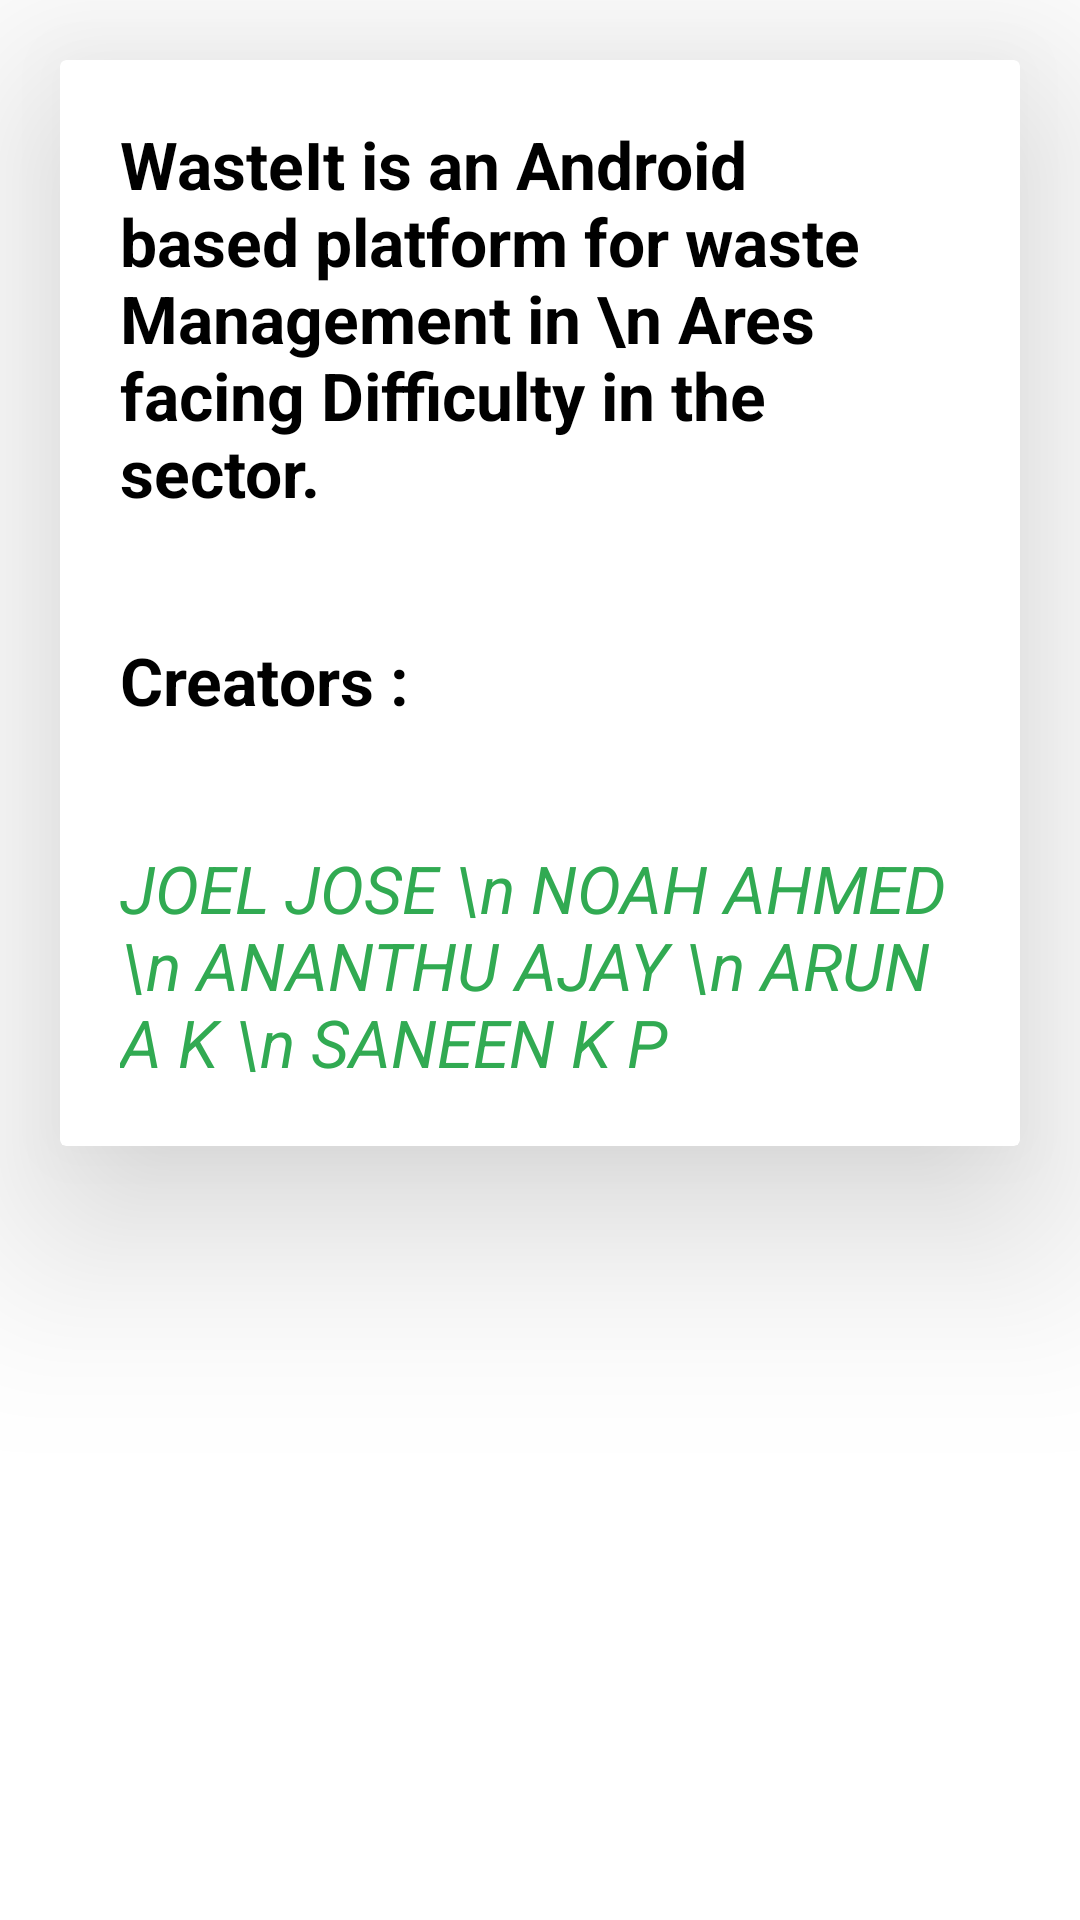

Layout XML and referenced resources for this Android screen:
<!-- AndroidManifest.xml: application theme Theme.WasteIT -->
<!-- res/layout/activity_about_us.xml -->
<?xml version="1.0" encoding="utf-8"?>
<LinearLayout xmlns:android="http://schemas.android.com/apk/res/android"
    xmlns:app="http://schemas.android.com/apk/res-auto"
    xmlns:tools="http://schemas.android.com/tools"
    android:layout_width="match_parent"
    android:layout_height="match_parent"
    android:orientation="vertical"
    tools:context=".AboutUs">

    <androidx.cardview.widget.CardView
        android:id="@+id/card_view"
        android:layout_width="match_parent"
        android:layout_height="wrap_content"
        app:cardCornerRadius="2dp"
        app:cardElevation="40dp"
        app:cardPreventCornerOverlap="false"
        android:layout_margin="20dp"
        app:contentPadding="0dp">

        <LinearLayout
            android:layout_width="wrap_content"
            android:layout_height="wrap_content"
            android:orientation="vertical"
            >

            <TextView
                android:layout_width="match_parent"
                android:layout_height="wrap_content"
                android:text="WasteIt is an Android based platform for waste Management in \n Ares facing Difficulty in the sector.  "
                android:textSize="22sp"
                android:textStyle="bold"
                android:textColor="@color/black"
                android:layout_margin="20dp"
                />

            <TextView
                android:layout_width="match_parent"
                android:layout_height="wrap_content"
                android:textSize="22sp"
                android:text="Creators : "
                android:textStyle="bold"
                android:textColor="@color/black"
                android:layout_margin="20dp"
                />

            <TextView
                android:layout_width="match_parent"
                android:layout_height="wrap_content"
                android:textSize="22sp"
                android:text="JOEL JOSE \n NOAH AHMED \n ANANTHU AJAY \n ARUN A K \n SANEEN K P"
                android:textStyle="italic"
                android:textColor="@color/apptheme"
                android:layout_margin="20dp"
                />

        </LinearLayout>


    </androidx.cardview.widget.CardView>



</LinearLayout>
<!-- resources referenced by this layout -->
<resources>
  <color name="apptheme">#31AA52</color>
  <color name="black">#FF000000</color>
  <style name="Theme.WasteIT" parent="Theme.MaterialComponents.DayNight.DarkActionBar">
          
          <item name="colorPrimary">@color/purple_500</item>
          <item name="colorPrimaryVariant">@color/apptheme</item>
          <item name="colorOnPrimary">@color/white</item>
          
          <item name="colorSecondary">@color/teal_200</item>
          <item name="colorSecondaryVariant">@color/teal_700</item>
          <item name="colorOnSecondary">@color/black</item>
          
          <item name="android:statusBarColor" tools:targetApi="l">?attr/colorPrimaryVariant</item>
          
      </style>
  <color name="purple_500">#31AA52</color>
  <color name="white">#FFFFFFFF</color>
  <color name="teal_200">#FF03DAC5</color>
  <color name="teal_700">#FF018786</color>
</resources>
